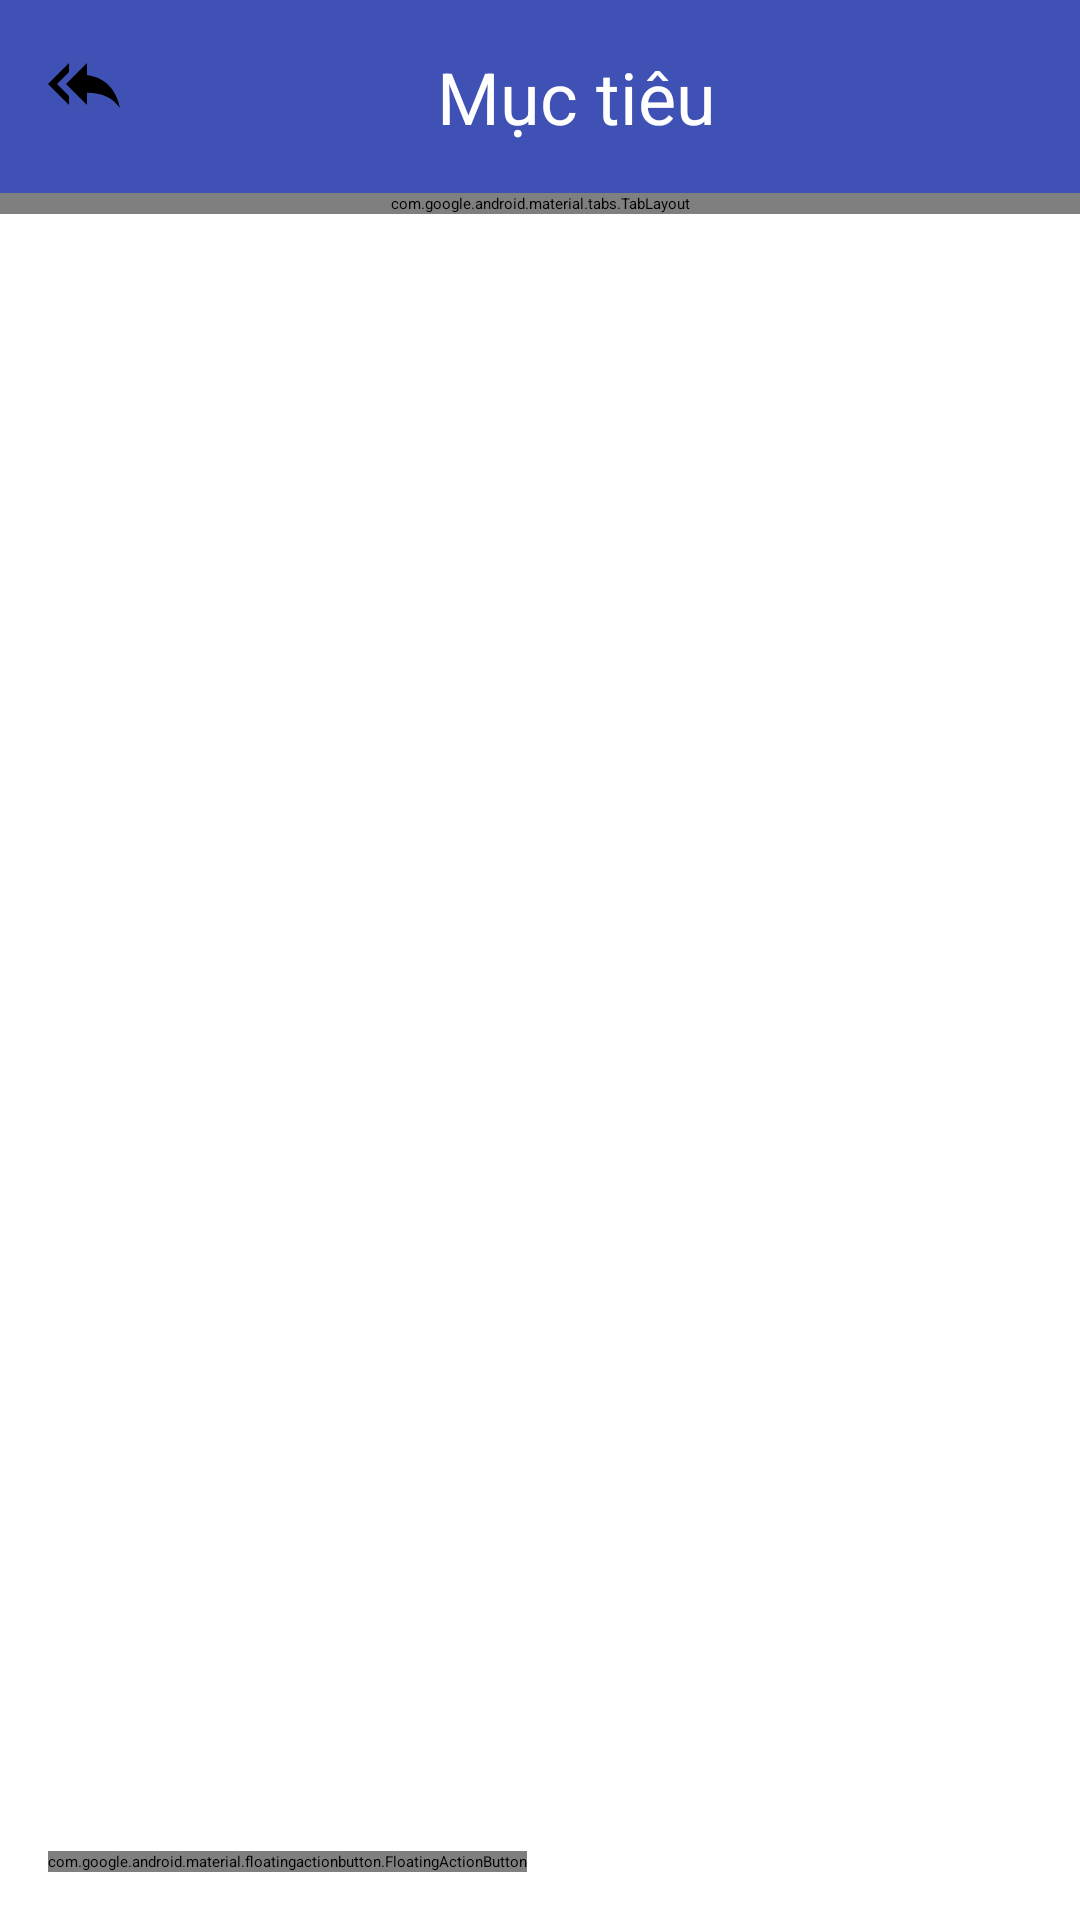

The Android layout XML behind this screen, and the referenced resources:
<!-- AndroidManifest.xml: application theme Theme.DuAn1_Personal_Budgeting -->
<!-- res/layout/muc_tieu.xml -->
<?xml version="1.0" encoding="utf-8"?>

<LinearLayout xmlns:android="http://schemas.android.com/apk/res/android"
    xmlns:tools="http://schemas.android.com/tools"
    android:layout_width="match_parent"
    android:layout_height="match_parent"
    xmlns:app="http://schemas.android.com/apk/res-auto"
    android:orientation="vertical">

<LinearLayout

    android:layout_width="match_parent"
    android:layout_height="wrap_content"
    android:orientation="horizontal"
    android:padding="16dp"
    android:background="@color/colorPrimary">

    <ImageButton
        android:id="@+id/btnBack"
        android:layout_width="wrap_content"
        android:layout_height="wrap_content"
        android:background="@android:color/transparent"
        android:src="@drawable/ic_logout"
        tools:ignore="TouchTargetSizeCheck" />

<TextView
android:layout_width="0dp"
android:layout_height="wrap_content"
android:layout_weight="1"
android:text="Mục tiêu"
android:textColor="@android:color/white"
android:textSize="24sp"
android:gravity="center" />

<ImageView
android:id="@+id/searchIcon"
android:layout_width="wrap_content"
android:layout_height="wrap_content"
android:src="@drawable/ic_search"
    />

    </LinearLayout>

<com.google.android.material.tabs.TabLayout

    android:id="@+id/tabLayout"
    android:layout_width="match_parent"
    android:layout_height="wrap_content"
    app:tabMode="fixed"
    />

<androidx.viewpager.widget.ViewPager
android:id="@+id/viewPager"
android:layout_width="match_parent"
android:layout_height="0dp"
android:layout_weight="1"
    />
    <com.google.android.material.floatingactionbutton.FloatingActionButton

    android:id="@+id/fabAddGoal"
    android:layout_width="wrap_content"
    android:layout_height="wrap_content"
    android:layout_margin="16dp"
    android:src="@android:drawable/ic_input_add"
    app:layout_constraintBottom_toBottomOf="parent"
    app:layout_constraintEnd_toEndOf="parent"
    />
    </LinearLayout>
<!-- resources referenced by this layout -->
<resources>
  <color name="colorPrimary">#3F51B5</color>
  <!-- drawable ic_logout (drawable) -->
  <vector xmlns:android="http://schemas.android.com/apk/res/android" android:autoMirrored="true" android:height="24dp" android:tint="#000000" android:viewportHeight="24" android:viewportWidth="24" android:width="24dp">
        
      <path android:fillColor="@android:color/white" android:pathData="M7,8L7,5l-7,7 7,7v-3l-4,-4 4,-4zM13,9L13,5l-7,7 7,7v-4.1c5,0 8.5,1.6 11,5.1 -1,-5 -4,-10 -11,-11z"/>
      
  </vector>
</resources>
